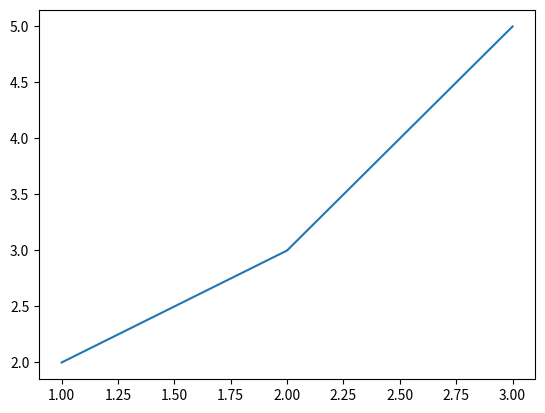

Write the Python code that produced this figure.
import numpy as np
import pandas as pd
import matplotlib.pyplot as plt

df = pd.DataFrame({"x": np.array([1, 2, 3]), "y": np.array([2, 3, 5])})


print(df)
plt.plot(df["x"], df["y"])
plt.show()
